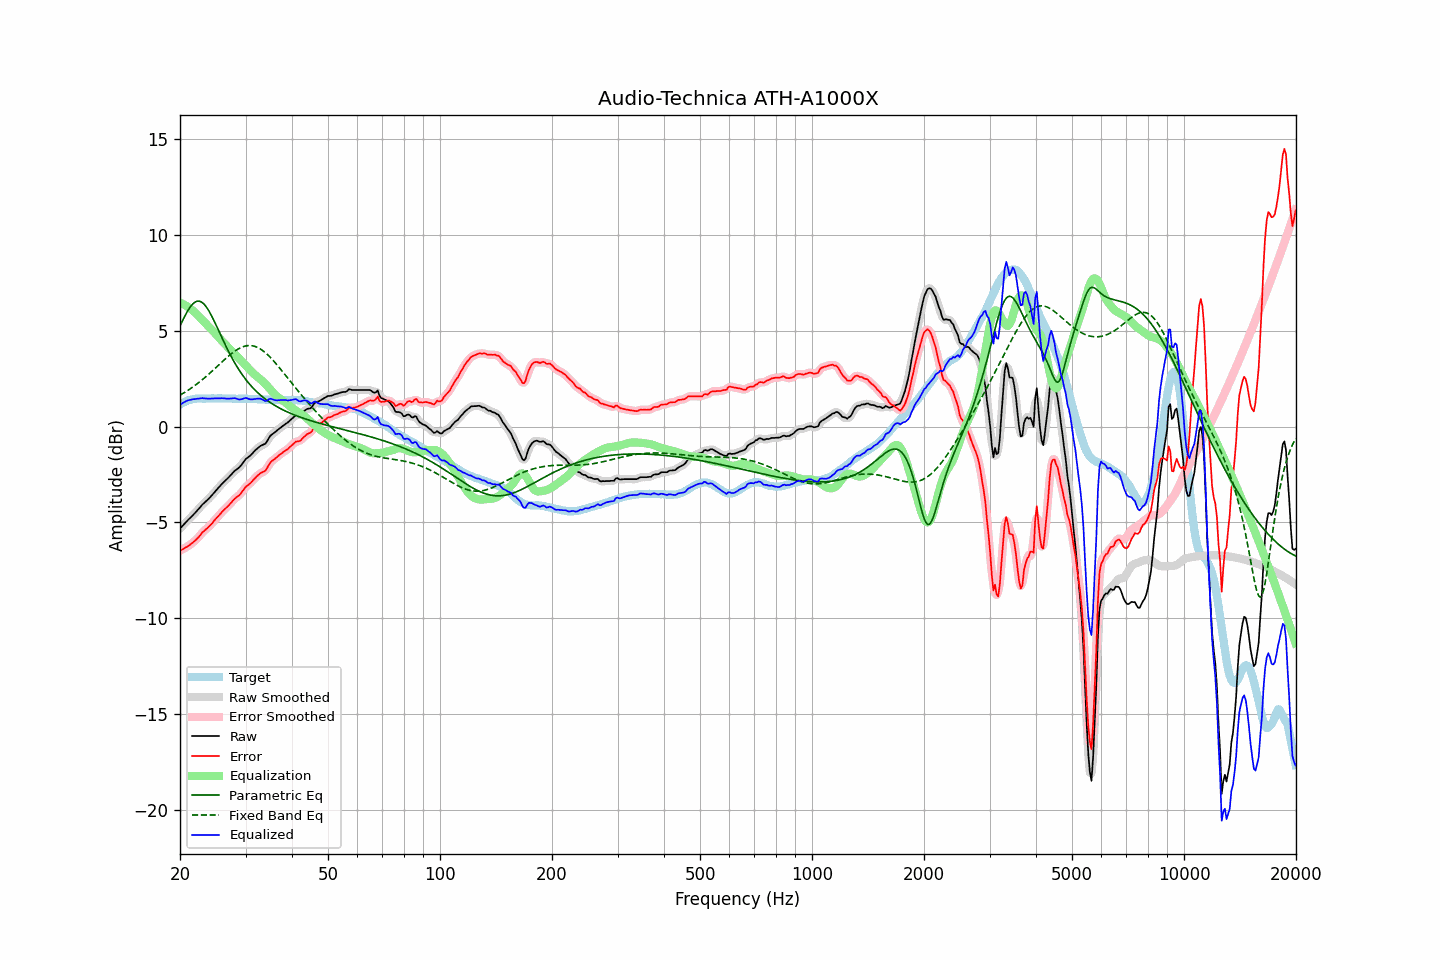

Data behind this chart, as committed beside it:
frequency, raw, error, smoothed, error_smoothed, equalization, parametric_eq, fixed_band_eq, equalized_raw, equalized_smoothed, target
20.00, -5.32, -6.47, -5.32, -6.47, 6.46, 5.25, 1.64, 1.14, 1.14, 1.15
20.20, -5.23, -6.43, -5.23, -6.43, 6.43, 5.42, 1.69, 1.19, 1.19, 1.20
20.40, -5.14, -6.39, -5.14, -6.38, 6.39, 5.60, 1.74, 1.24, 1.25, 1.25
20.61, -5.06, -6.33, -5.05, -6.34, 6.34, 5.76, 1.79, 1.29, 1.29, 1.27
20.81, -4.96, -6.29, -4.96, -6.29, 6.29, 5.92, 1.84, 1.33, 1.33, 1.33
21.02, -4.87, -6.24, -4.88, -6.24, 6.24, 6.06, 1.89, 1.37, 1.36, 1.37
21.23, -4.79, -6.18, -4.79, -6.18, 6.18, 6.19, 1.95, 1.39, 1.39, 1.39
21.44, -4.71, -6.12, -4.71, -6.12, 6.12, 6.31, 2.01, 1.40, 1.41, 1.41
21.66, -4.62, -6.05, -4.63, -6.05, 6.05, 6.40, 2.06, 1.42, 1.42, 1.43
21.87, -4.54, -5.98, -4.54, -5.98, 5.97, 6.47, 2.12, 1.43, 1.43, 1.44
22.09, -4.45, -5.91, -4.45, -5.90, 5.89, 6.52, 2.19, 1.44, 1.44, 1.46
22.31, -4.35, -5.82, -4.36, -5.82, 5.81, 6.54, 2.25, 1.46, 1.45, 1.47
22.54, -4.27, -5.73, -4.26, -5.72, 5.72, 6.54, 2.32, 1.46, 1.46, 1.47
22.76, -4.16, -5.63, -4.16, -5.63, 5.64, 6.51, 2.38, 1.47, 1.47, 1.47
22.99, -4.06, -5.52, -4.07, -5.53, 5.55, 6.46, 2.45, 1.49, 1.48, 1.46
23.22, -3.99, -5.45, -3.99, -5.45, 5.46, 6.38, 2.52, 1.47, 1.47, 1.46
23.45, -3.91, -5.37, -3.91, -5.37, 5.38, 6.28, 2.59, 1.46, 1.46, 1.46
23.69, -3.84, -5.30, -3.84, -5.30, 5.29, 6.16, 2.67, 1.46, 1.46, 1.47
23.92, -3.75, -5.22, -3.75, -5.22, 5.21, 6.03, 2.74, 1.45, 1.45, 1.47
24.16, -3.66, -5.13, -3.66, -5.13, 5.12, 5.88, 2.82, 1.46, 1.46, 1.47
24.40, -3.57, -5.05, -3.57, -5.04, 5.03, 5.72, 2.89, 1.46, 1.46, 1.48
24.65, -3.47, -4.94, -3.47, -4.94, 4.94, 5.55, 2.97, 1.47, 1.47, 1.47
24.89, -3.37, -4.84, -3.38, -4.84, 4.85, 5.37, 3.05, 1.47, 1.47, 1.47
25.14, -3.28, -4.75, -3.28, -4.75, 4.75, 5.19, 3.13, 1.47, 1.47, 1.47
25.39, -3.18, -4.66, -3.18, -4.66, 4.66, 5.01, 3.20, 1.48, 1.47, 1.48
25.65, -3.09, -4.57, -3.09, -4.56, 4.57, 4.83, 3.28, 1.47, 1.48, 1.48
25.91, -3.00, -4.46, -3.00, -4.47, 4.48, 4.65, 3.36, 1.48, 1.48, 1.47
26.16, -2.91, -4.38, -2.91, -4.38, 4.39, 4.47, 3.44, 1.48, 1.47, 1.47
26.43, -2.84, -4.30, -2.83, -4.30, 4.30, 4.29, 3.52, 1.46, 1.47, 1.47
26.69, -2.75, -4.22, -2.75, -4.22, 4.21, 4.12, 3.59, 1.46, 1.46, 1.47
26.96, -2.67, -4.14, -2.67, -4.14, 4.12, 3.95, 3.66, 1.45, 1.45, 1.47
27.23, -2.58, -4.05, -2.58, -4.05, 4.04, 3.79, 3.73, 1.45, 1.46, 1.47
27.50, -2.49, -3.96, -2.49, -3.96, 3.96, 3.63, 3.80, 1.46, 1.47, 1.47
27.77, -2.40, -3.86, -2.40, -3.86, 3.88, 3.47, 3.87, 1.48, 1.48, 1.46
28.05, -2.31, -3.77, -2.32, -3.77, 3.80, 3.33, 3.93, 1.48, 1.47, 1.46
28.33, -2.25, -3.70, -2.25, -3.70, 3.71, 3.18, 3.98, 1.46, 1.46, 1.45
28.62, -2.18, -3.63, -2.19, -3.64, 3.62, 3.05, 4.04, 1.44, 1.43, 1.45
28.90, -2.12, -3.58, -2.11, -3.56, 3.53, 2.92, 4.08, 1.41, 1.42, 1.46
29.19, -2.02, -3.47, -2.02, -3.47, 3.44, 2.79, 4.12, 1.42, 1.42, 1.45
29.48, -1.91, -3.37, -1.91, -3.36, 3.36, 2.67, 4.16, 1.44, 1.45, 1.46
29.78, -1.79, -3.24, -1.80, -3.25, 3.27, 2.56, 4.19, 1.47, 1.47, 1.45
30.08, -1.69, -3.14, -1.70, -3.15, 3.18, 2.45, 4.21, 1.49, 1.48, 1.46
30.38, -1.62, -3.07, -1.62, -3.07, 3.09, 2.34, 4.22, 1.46, 1.46, 1.45
30.68, -1.56, -3.01, -1.56, -3.00, 3.00, 2.24, 4.23, 1.43, 1.44, 1.45
30.99, -1.49, -2.94, -1.49, -2.93, 2.91, 2.14, 4.22, 1.41, 1.42, 1.45
31.30, -1.40, -2.84, -1.40, -2.84, 2.82, 2.05, 4.21, 1.42, 1.42, 1.44
31.61, -1.31, -2.75, -1.32, -2.75, 2.74, 1.96, 4.19, 1.43, 1.43, 1.44
31.93, -1.23, -2.66, -1.23, -2.66, 2.67, 1.88, 4.17, 1.45, 1.44, 1.44
32.24, -1.15, -2.58, -1.15, -2.58, 2.61, 1.80, 4.14, 1.45, 1.46, 1.43
32.57, -1.08, -2.51, -1.08, -2.51, 2.54, 1.72, 4.09, 1.45, 1.46, 1.43
32.89, -1.01, -2.44, -1.02, -2.44, 2.47, 1.65, 4.05, 1.45, 1.45, 1.43
33.22, -0.97, -2.39, -0.98, -2.40, 2.39, 1.57, 3.99, 1.42, 1.41, 1.42
33.55, -0.93, -2.35, -0.94, -2.35, 2.31, 1.51, 3.93, 1.38, 1.37, 1.42
33.89, -0.90, -2.31, -0.88, -2.29, 2.23, 1.44, 3.86, 1.33, 1.35, 1.41
34.23, -0.79, -2.20, -0.78, -2.18, 2.14, 1.38, 3.79, 1.35, 1.36, 1.41
34.57, -0.64, -2.04, -0.65, -2.05, 2.05, 1.32, 3.71, 1.41, 1.40, 1.40
34.92, -0.51, -1.90, -0.52, -1.92, 1.96, 1.26, 3.62, 1.45, 1.43, 1.40
35.27, -0.42, -1.81, -0.43, -1.82, 1.86, 1.21, 3.54, 1.44, 1.43, 1.39
35.62, -0.36, -1.75, -0.36, -1.74, 1.77, 1.15, 3.45, 1.40, 1.41, 1.39
35.97, -0.30, -1.69, -0.30, -1.68, 1.68, 1.10, 3.35, 1.38, 1.38, 1.39
... 635 more rows
